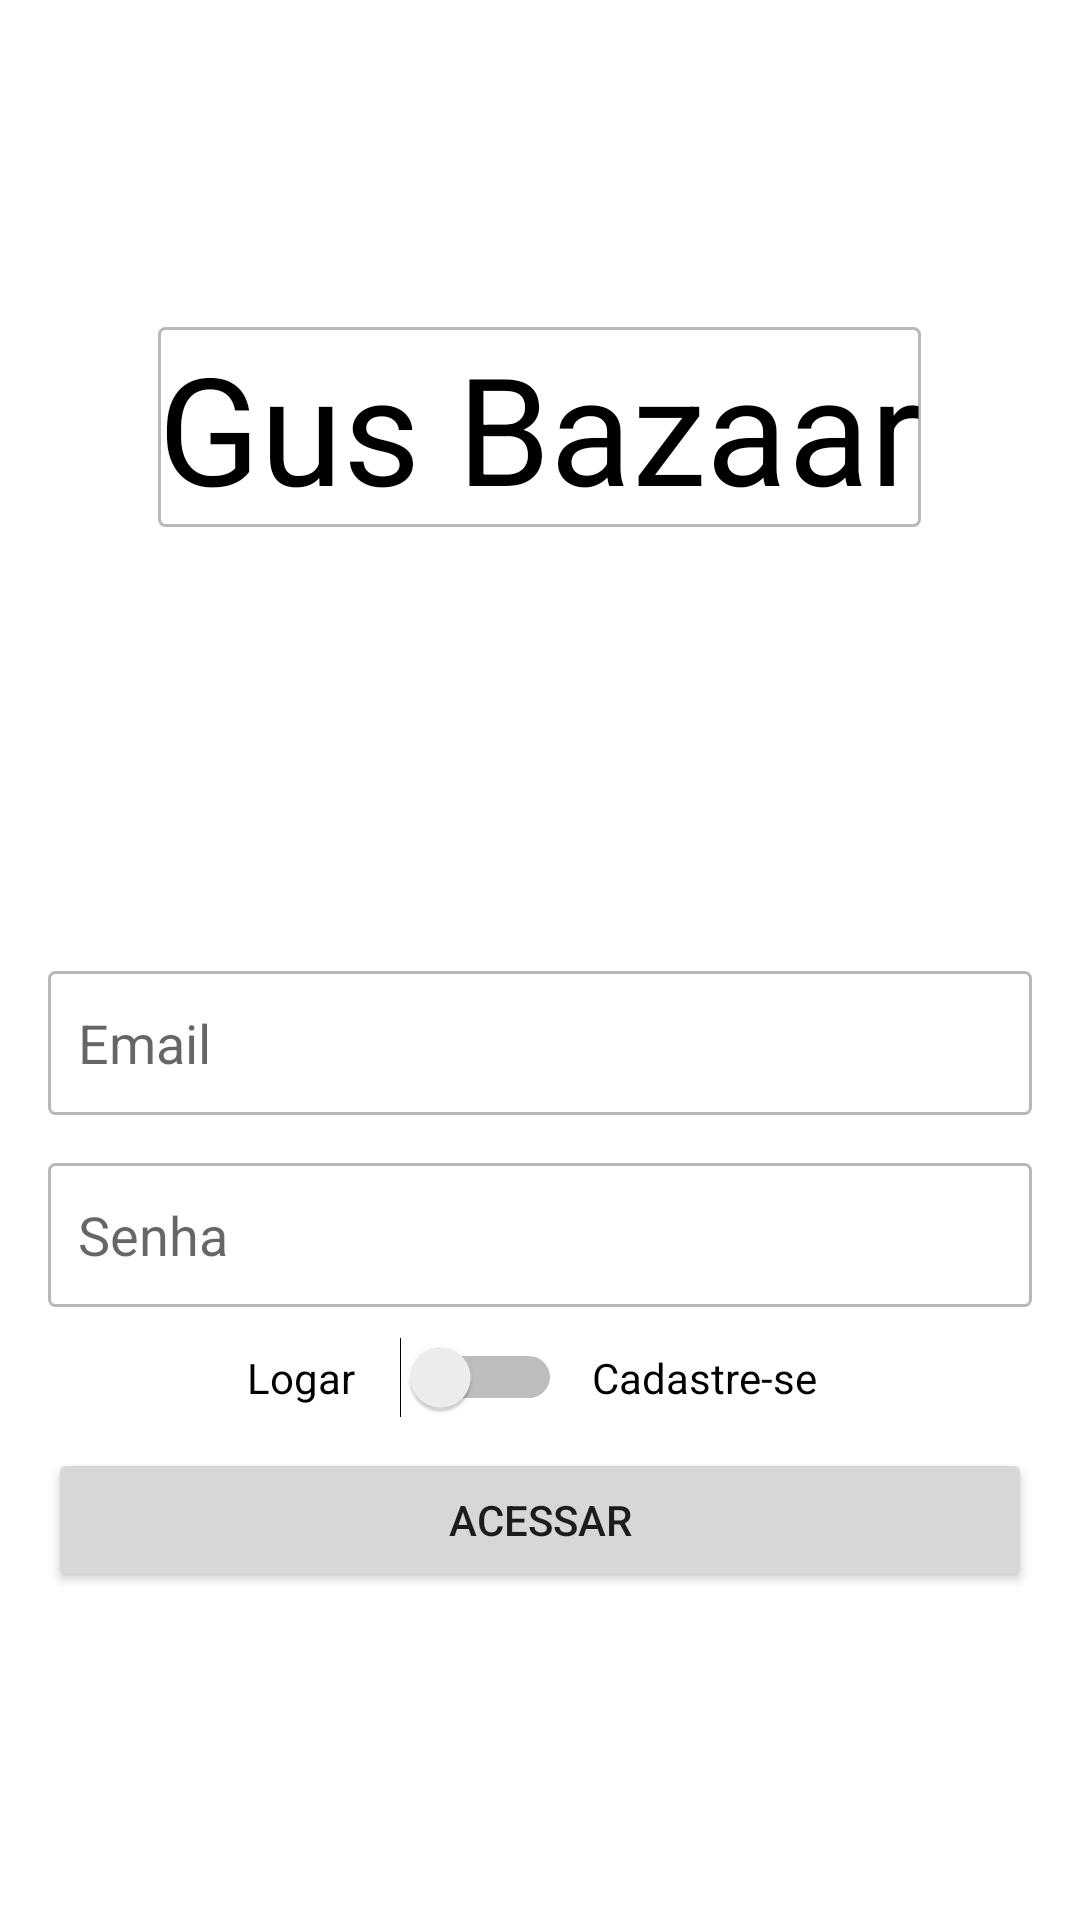

Layout XML and referenced resources for this Android screen:
<!-- AndroidManifest.xml: application theme Theme.GusBazaar -->
<!-- res/layout/activity_cadastro.xml -->
<?xml version="1.0" encoding="utf-8"?>
<LinearLayout xmlns:android="http://schemas.android.com/apk/res/android"
    xmlns:app="http://schemas.android.com/apk/res-auto"
    xmlns:tools="http://schemas.android.com/tools"
    android:layout_width="match_parent"
    android:layout_height="match_parent"
    android:orientation="vertical"
    android:gravity="center"
    tools:context=".activity.CadastroActivity">

    <TextView
        android:id="@+id/textView"
        android:layout_width="wrap_content"
        android:layout_height="wrap_content"
        android:text="Gus Bazaar"
        android:textColor="@color/black"
        android:textSize="50sp"
        android:background="@drawable/background_edit_text"
        app:layout_constraintBottom_toBottomOf="parent"
        app:layout_constraintEnd_toEndOf="parent"
        app:layout_constraintHorizontal_bias="0.498"
        app:layout_constraintStart_toStartOf="parent"
        app:layout_constraintTop_toTopOf="parent"
        app:layout_constraintVertical_bias="0.113" />

    <EditText
        android:id="@+id/editEmail"
        android:layout_width="match_parent"
        android:layout_height="wrap_content"
        android:layout_marginTop="148dp"
        android:background="@drawable/background_edit_text"
        android:ems="10"
        android:hint="Email"
        android:drawableRight="@drawable/ic_baseline_email_24"
        android:drawableTint="#A3A2A2"
        android:layout_marginLeft="16dp"
        android:layout_marginRight="16dp"
        android:inputType="textEmailAddress"
        android:minHeight="48dp"
        android:padding="10dp"
        app:layout_constraintEnd_toEndOf="parent"
        app:layout_constraintHorizontal_bias="0.0"
        app:layout_constraintStart_toStartOf="parent"
        app:layout_constraintTop_toBottomOf="@+id/textView" />

    <EditText
        android:id="@+id/editSenha"
        android:layout_width="match_parent"
        android:layout_height="wrap_content"
        android:layout_margin="-2dp"
        android:layout_marginTop="16dp"
        android:ems="10"
        android:hint="Senha"
        android:background="@drawable/background_edit_text"
        android:drawableRight="@drawable/ic_baseline_lock_24"
        android:drawableTint="#A3A2A2"
        android:layout_marginLeft="16dp"
        android:layout_marginRight="16dp"
        android:inputType="numberPassword"
        android:minHeight="48dp"
        android:padding="10dp"
        app:layout_constraintEnd_toEndOf="parent"
        app:layout_constraintStart_toStartOf="parent"
        app:layout_constraintTop_toBottomOf="@+id/editEmail" />

    <LinearLayout
        android:layout_width="match_parent"
        android:layout_height="wrap_content"
        android:layout_marginTop="10dp"
        android:gravity="center"

        android:orientation="horizontal">

        <TextView
            android:id="@+id/textView2"
            android:layout_width="wrap_content"
            android:layout_height="wrap_content"
            android:layout_marginRight="5dp"
            android:textColor="@color/black"
            android:text="Logar" />

        <Switch
            android:id="@+id/switch1"
            android:layout_width="wrap_content"
            android:layout_height="wrap_content"
            android:layout_marginLeft="10dp"
            android:layout_marginRight="10dp"
            tools:ignore="TouchTargetSizeCheck" />

        <TextView
            android:id="@+id/textView3"
            android:layout_width="wrap_content"
            android:layout_height="wrap_content"
            android:layout_marginRight="5dp"
            android:textColor="@color/black"
            android:text="Cadastre-se" />

    </LinearLayout>

    <Button
        android:id="@+id/btnAcesso"
        android:layout_width="match_parent"
        android:layout_height="wrap_content"
        android:layout_marginLeft="16dp"
        android:layout_marginTop="10dp"
        android:layout_marginRight="16dp"
        android:text="Acessar" />

</LinearLayout>
<!-- resources referenced by this layout -->
<resources>
  <!-- drawable background_edit_text (drawable) -->
  <?xml version="1.0" encoding="utf-8"?>
  <shape xmlns:android="http://schemas.android.com/apk/res/android"
      android:shape="rectangle">
  
      <solid android:color="@color/white"/>
      <stroke android:width="1dp"
          android:color="#BAB7B7"/>
      <corners android:radius="2dp"/>
  </shape>
  <style name="Theme.GusBazaar" parent="Theme.MaterialComponents.DayNight.DarkActionBar">
          
          <item name="colorPrimary">@color/purple_500</item>
          <item name="colorPrimaryVariant">@color/purple_700</item>
          <item name="colorOnPrimary">@color/white</item>
          
          <item name="colorSecondary">@color/teal_200</item>
          <item name="colorSecondaryVariant">@color/teal_700</item>
          <item name="colorOnSecondary">@color/black</item>
          
          <item name="android:statusBarColor">?attr/colorPrimaryVariant</item>
          
      </style>
  <!-- not gathered from this repository: default colours our renderer supplied (Android Studio template values) -->
  <color name="purple_500">#FF6200EE</color>
  <color name="purple_700">#FF3700B3</color>
  <color name="teal_200">#FF03DAC5</color>
  <color name="teal_700">#FF018786</color>
  <color name="black">#FF000000</color>
  <color name="white">#FFFFFFFF</color>
</resources>
